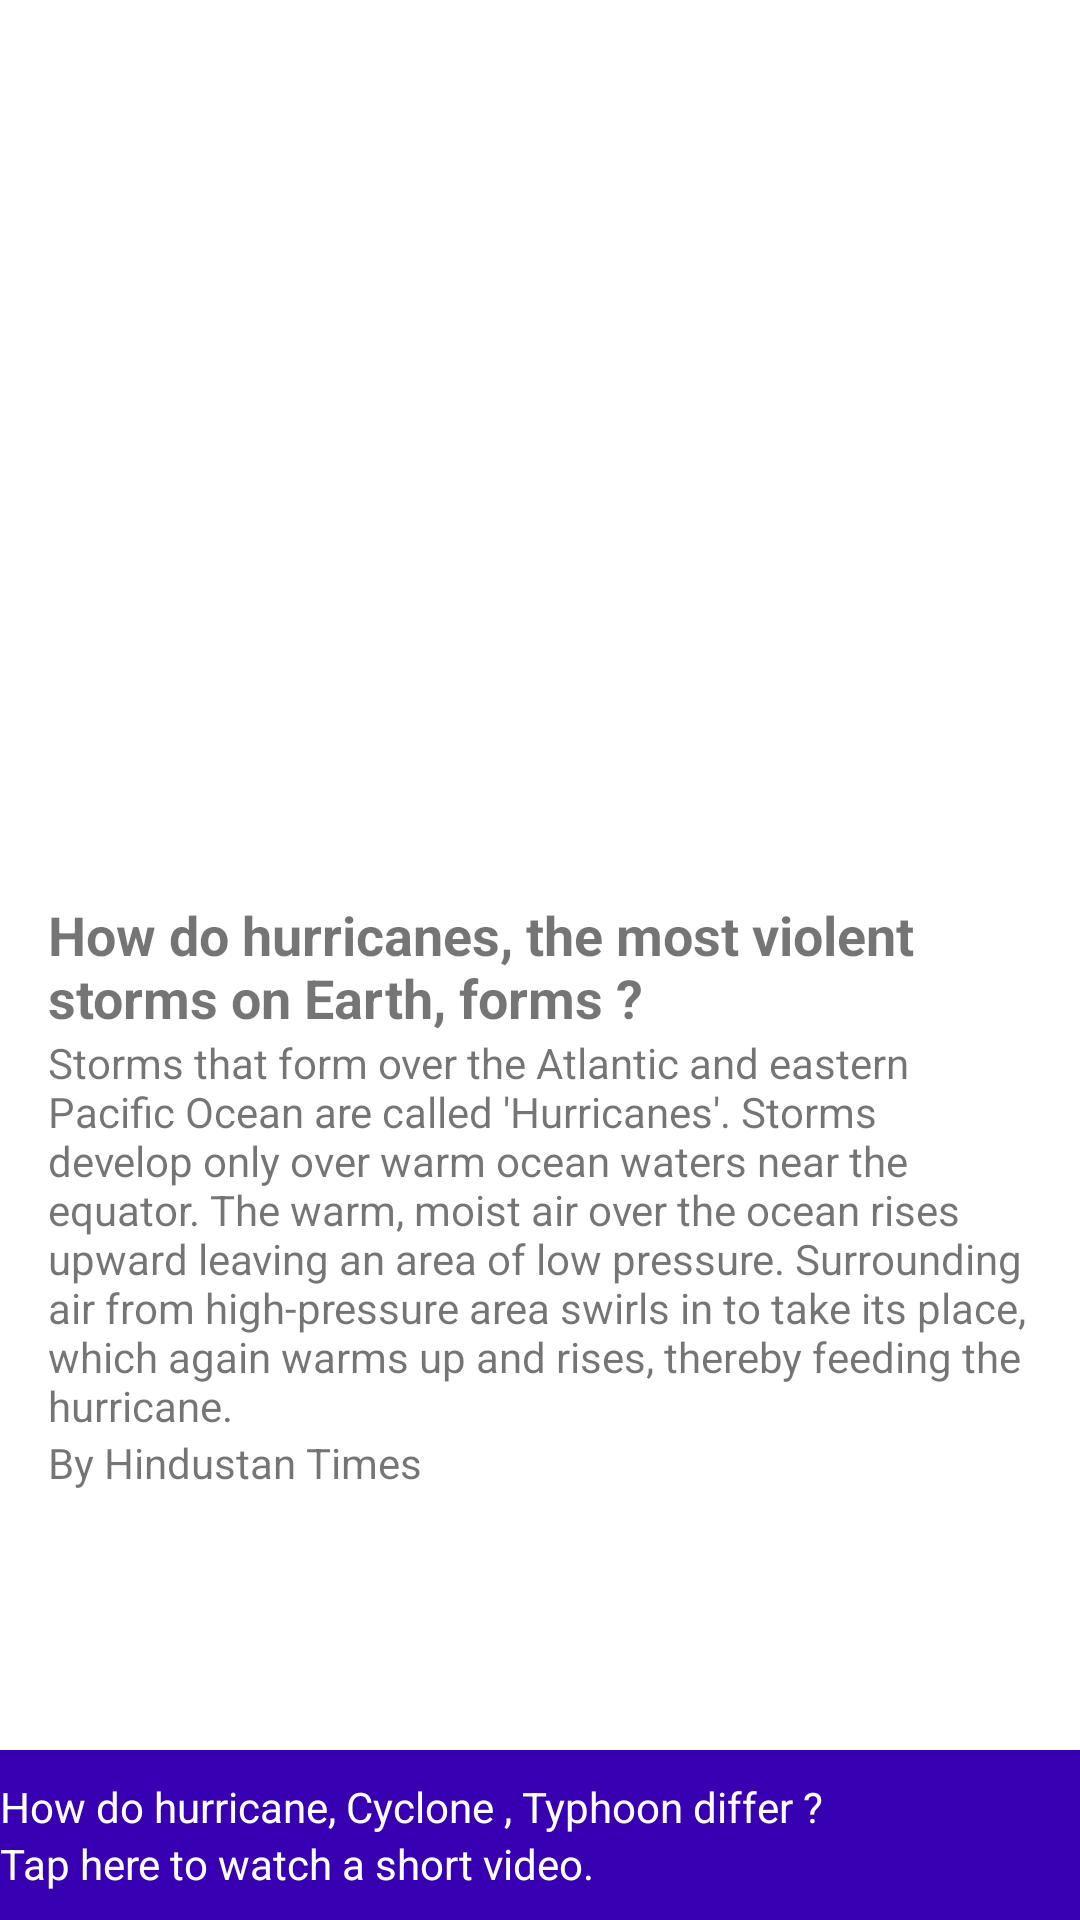

Android layout source for this screen:
<!-- AndroidManifest.xml: application theme AppTheme -->
<!-- res/layout/fragment_main_article.xml -->
<?xml version="1.0" encoding="utf-8"?>
<LinearLayout
    xmlns:android="http://schemas.android.com/apk/res/android"
    android:orientation="vertical"
    android:layout_width="match_parent"
    android:layout_height="match_parent"
    android:background="#ffffff">

    <ImageView
        android:layout_width="match_parent"
        android:layout_height="0dp"
        android:layout_weight="850"
        android:id="@+id/fragment_home_imageView"
        android:src="@mipmap/ic_launcher"/>
    <LinearLayout
        android:layout_width="match_parent"
        android:layout_height="0dp"
        android:orientation="vertical"
        android:layout_weight="900"
        android:padding="16dp"
        android:id="@+id/fragment_home_content">
        <TextView
            android:layout_width="match_parent"
            android:layout_height="wrap_content"
            android:id="@+id/fragment_home_headline"
            android:text="@string/headline_text"
            android:textStyle="bold"
            android:textSize="18sp"/>
        <TextView
            android:layout_width="match_parent"
            android:layout_height="wrap_content"
            android:id="@+id/fragment_home_short"
            android:text="@string/short_text"
            android:paddingTop="8dp"
            android:textSize="14sp"/>
        <TextView
            android:layout_width="wrap_content"
            android:layout_height="wrap_content"
            android:id="@+id/fragment_home_author"
            android:text="By Hindustan Times"
            android:paddingTop="8dp"/>
    </LinearLayout>
    <LinearLayout
        android:layout_width="match_parent"
        android:layout_height="0dp"
        android:layout_weight="170"
        android:orientation="vertical"
        android:background="@color/colorPrimaryDark"
        android:gravity="center_vertical"
        android:paddingLeft="16dp">

        <TextView
            android:layout_width="wrap_content"
            android:layout_height="wrap_content"
            android:id="@+id/fragment_home_related"
            android:text="How do hurricane, Cyclone , Typhoon differ ?"
            android:textColor="#fff"/>

        <TextView
            android:layout_width="wrap_content"
            android:layout_height="wrap_content"
            android:id="@+id/fragment_home_related2"
            android:textColor="#fff"
            android:text="Tap here to watch a short video."/>

    </LinearLayout>

</LinearLayout>
<!-- resources referenced by this layout -->
<resources>
  <string name="headline_text">How do hurricanes, the most violent storms on Earth, forms ?</string>
  <string name="short_text">Storms that form over the Atlantic and eastern Pacific Ocean are called \'Hurricanes\'.
          Storms develop only over warm ocean waters near the equator.
          The warm, moist air over the ocean rises upward leaving an area of low pressure. Surrounding air from high-pressure area swirls in to take its place, which again warms up and rises, thereby feeding the hurricane.</string>
  <style name="AppTheme" parent="Theme.AppCompat.Light.NoActionBar">
          
          <item name="colorPrimary">@color/colorPrimary</item>
          <item name="colorPrimaryDark">@color/colorPrimaryDark</item>
          <item name="colorAccent">@color/colorAccent</item>
          <item name="android:padding">0dp</item>
      </style>
  <!-- not gathered from this repository: default colours our renderer supplied (Android Studio template values) -->
  <color name="colorPrimary">#FF6200EE</color>
  <color name="colorPrimaryDark">#FF3700B3</color>
  <color name="colorAccent">#FF03DAC5</color>
</resources>
